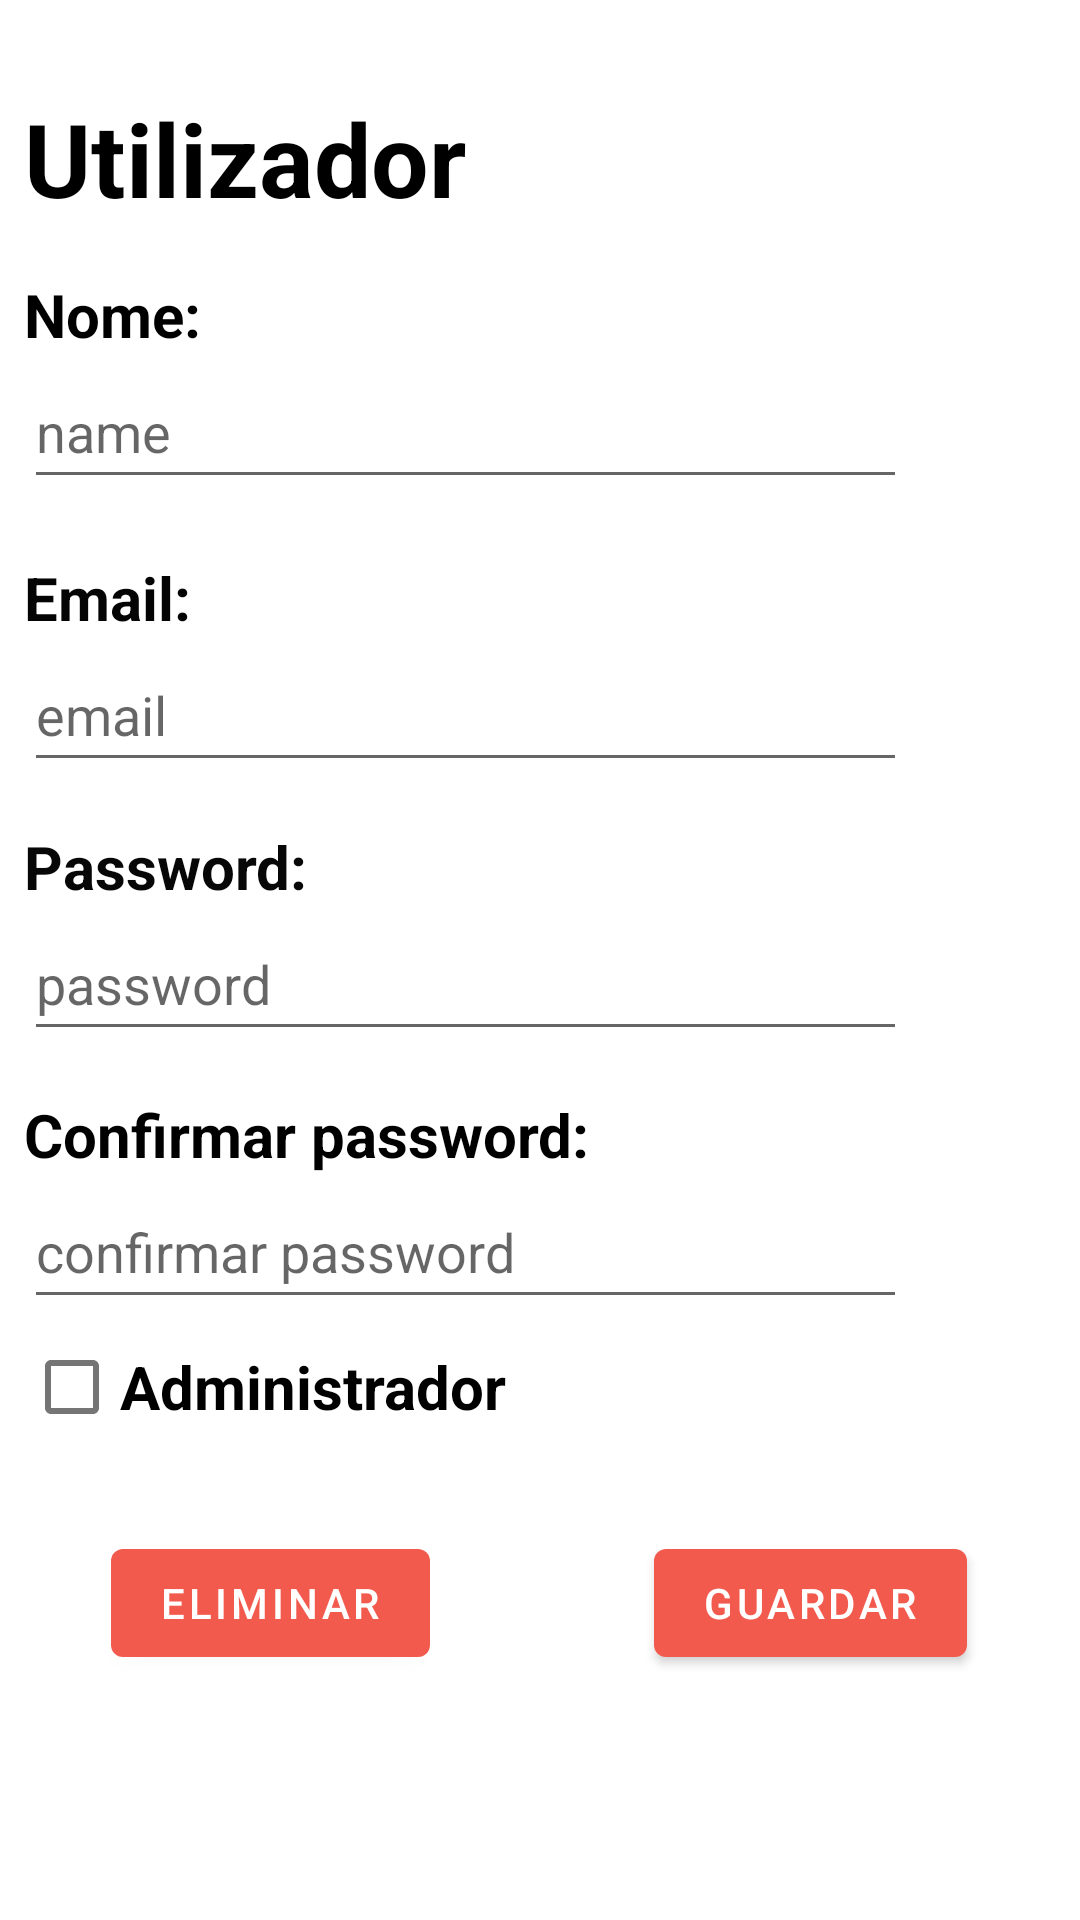

Produce the Android XML layout that renders to this screen, including the resource entries it uses.
<!-- AndroidManifest.xml: application theme Theme.Monneymannagerapp -->
<!-- res/layout/activity_user.xml -->
<?xml version="1.0" encoding="utf-8"?>
<androidx.constraintlayout.widget.ConstraintLayout xmlns:android="http://schemas.android.com/apk/res/android"
    xmlns:app="http://schemas.android.com/apk/res-auto"
    xmlns:tools="http://schemas.android.com/tools"
    android:id="@+id/Layout"
    android:layout_width="match_parent"
    android:layout_height="match_parent"
    tools:context=".UserActivity">

    <androidx.constraintlayout.widget.Guideline
        android:id="@+id/guideline38"
        android:layout_width="wrap_content"
        android:layout_height="wrap_content"
        android:orientation="horizontal"
        app:layout_constraintGuide_percent="0.13" />

    <TextView
        android:id="@+id/textView24"
        android:layout_width="wrap_content"
        android:layout_height="wrap_content"
        android:layout_marginStart="8dp"
        android:layout_marginBottom="8dp"
        android:text="Utilizador"
        android:textColor="#000000"
        android:textSize="34sp"
        android:textStyle="bold"
        app:layout_constraintBottom_toTopOf="@+id/guideline38"
        app:layout_constraintStart_toStartOf="parent" />

    <TextView
        android:id="@+id/textView25"
        android:layout_width="wrap_content"
        android:layout_height="wrap_content"
        android:layout_marginStart="8dp"
        android:layout_marginTop="8dp"
        android:text="Nome:"
        android:textColor="#000000"
        android:textSize="20sp"
        android:textStyle="bold"
        app:layout_constraintStart_toStartOf="parent"
        app:layout_constraintTop_toTopOf="@+id/guideline38" />

    <EditText
        android:id="@+id/edit_name_input"
        android:layout_width="0dp"
        android:layout_height="wrap_content"
        android:ems="10"
        android:hint="name"
        android:inputType="textPersonName"
        android:minHeight="48dp"
        app:layout_constraintEnd_toStartOf="@+id/guideline42"
        app:layout_constraintStart_toStartOf="@+id/textView25"
        app:layout_constraintTop_toBottomOf="@+id/textView25" />

    <androidx.constraintlayout.widget.Guideline
        android:id="@+id/guideline39"
        android:layout_width="wrap_content"
        android:layout_height="wrap_content"
        android:orientation="horizontal"
        app:layout_constraintGuide_percent="0.29" />

    <TextView
        android:id="@+id/textView26"
        android:layout_width="wrap_content"
        android:layout_height="wrap_content"
        android:layout_marginStart="8dp"
        android:text="Email:"
        android:textColor="#040404"
        android:textSize="20sp"
        android:textStyle="bold"
        app:layout_constraintStart_toStartOf="parent"
        app:layout_constraintTop_toTopOf="@+id/guideline39" />

    <EditText
        android:id="@+id/edit_email_input"
        android:layout_width="0dp"
        android:layout_height="wrap_content"
        android:ems="10"
        android:hint="email"
        android:inputType="textEmailAddress"
        android:minHeight="48dp"
        app:layout_constraintEnd_toStartOf="@+id/guideline42"
        app:layout_constraintStart_toStartOf="@+id/textView26"
        app:layout_constraintTop_toBottomOf="@+id/textView26" />

    <androidx.constraintlayout.widget.Guideline
        android:id="@+id/guideline40"
        android:layout_width="wrap_content"
        android:layout_height="wrap_content"
        android:orientation="horizontal"
        app:layout_constraintGuide_percent="0.43" />

    <TextView
        android:id="@+id/textView27"
        android:layout_width="wrap_content"
        android:layout_height="wrap_content"
        android:layout_marginStart="8dp"
        android:text="Password:"
        android:textColor="#070707"
        android:textSize="20sp"
        android:textStyle="bold"
        app:layout_constraintStart_toStartOf="parent"
        app:layout_constraintTop_toTopOf="@+id/guideline40" />

    <EditText
        android:id="@+id/edit_pass_input"
        android:layout_width="0dp"
        android:layout_height="wrap_content"
        android:ems="10"
        android:hint="password"
        android:inputType="textPassword"
        android:minHeight="48dp"
        app:layout_constraintEnd_toStartOf="@+id/guideline42"
        app:layout_constraintStart_toStartOf="@+id/textView27"
        app:layout_constraintTop_toBottomOf="@+id/textView27" />

    <androidx.constraintlayout.widget.Guideline
        android:id="@+id/guideline41"
        android:layout_width="wrap_content"
        android:layout_height="wrap_content"
        android:orientation="horizontal"
        app:layout_constraintGuide_percent="0.57" />

    <TextView
        android:id="@+id/textView28"
        android:layout_width="wrap_content"
        android:layout_height="wrap_content"
        android:layout_marginStart="8dp"
        android:text="Confirmar password:"
        android:textColor="#000000"
        android:textSize="20sp"
        android:textStyle="bold"
        app:layout_constraintStart_toStartOf="parent"
        app:layout_constraintTop_toTopOf="@+id/guideline41" />

    <EditText
        android:id="@+id/edit_conf_pass_input"
        android:layout_width="0dp"
        android:layout_height="wrap_content"
        android:ems="10"
        android:hint="confirmar password"
        android:inputType="textPassword"
        android:minHeight="48dp"
        app:layout_constraintEnd_toStartOf="@+id/guideline42"
        app:layout_constraintStart_toStartOf="@+id/textView28"
        app:layout_constraintTop_toBottomOf="@+id/textView28" />

    <androidx.constraintlayout.widget.Guideline
        android:id="@+id/guideline42"
        android:layout_width="wrap_content"
        android:layout_height="wrap_content"
        android:orientation="vertical"
        app:layout_constraintGuide_percent="0.84" />

    <Button
        android:id="@+id/save_user_button"
        android:layout_width="wrap_content"
        android:layout_height="wrap_content"
        android:layout_marginTop="24dp"
        android:onClick="editUser"
        android:text="Guardar"
        app:icon="@drawable/ic_baseline_check_24"
        app:layout_constraintEnd_toEndOf="parent"
        app:layout_constraintStart_toStartOf="@+id/guideline43"
        app:layout_constraintTop_toTopOf="@+id/guideline44" />

    <androidx.constraintlayout.widget.Guideline
        android:id="@+id/guideline43"
        android:layout_width="wrap_content"
        android:layout_height="wrap_content"
        android:orientation="vertical"
        app:layout_constraintGuide_percent="0.5" />

    <androidx.constraintlayout.widget.Guideline
        android:id="@+id/guideline44"
        android:layout_width="wrap_content"
        android:layout_height="wrap_content"
        android:orientation="horizontal"
        app:layout_constraintGuide_percent="0.76" />

    <Button
        android:id="@+id/remove_user_button"
        android:layout_width="wrap_content"
        android:layout_height="wrap_content"
        android:layout_marginTop="24dp"
        android:onClick="removeUser"
        android:text="Eliminar"
        app:icon="@drawable/ic_baseline_delete_forever_24"
        app:layout_constraintEnd_toStartOf="@+id/guideline43"
        app:layout_constraintStart_toStartOf="parent"
        app:layout_constraintTop_toTopOf="@+id/guideline44" />

    <CheckBox
        android:id="@+id/admin_checkbox"
        android:layout_width="wrap_content"
        android:layout_height="wrap_content"
        android:text="Administrador"
        android:textSize="20sp"
        android:textStyle="bold"
        app:layout_constraintBottom_toTopOf="@+id/guideline44"
        app:layout_constraintStart_toStartOf="@+id/edit_conf_pass_input" />
</androidx.constraintlayout.widget.ConstraintLayout>
<!-- resources referenced by this layout -->
<resources>
  <style name="Theme.Monneymannagerapp" parent="Theme.MaterialComponents.DayNight.DarkActionBar">
          
          <item name="colorPrimary">#F35A4E</item>
          <item name="colorPrimaryVariant">#FD481B</item>
          <item name="colorOnPrimary">@color/white</item>
          
          <item name="colorSecondary">#FF9A4D</item>
          <item name="colorSecondaryVariant">#F45B2C</item>
          <item name="colorOnSecondary">@color/black</item>
          
          <item name="android:statusBarColor" tools:targetApi="l">?attr/colorPrimaryVariant</item>
          
      </style>
  <color name="white">#FFFFFFFF</color>
  <color name="black">#FF000000</color>
</resources>
